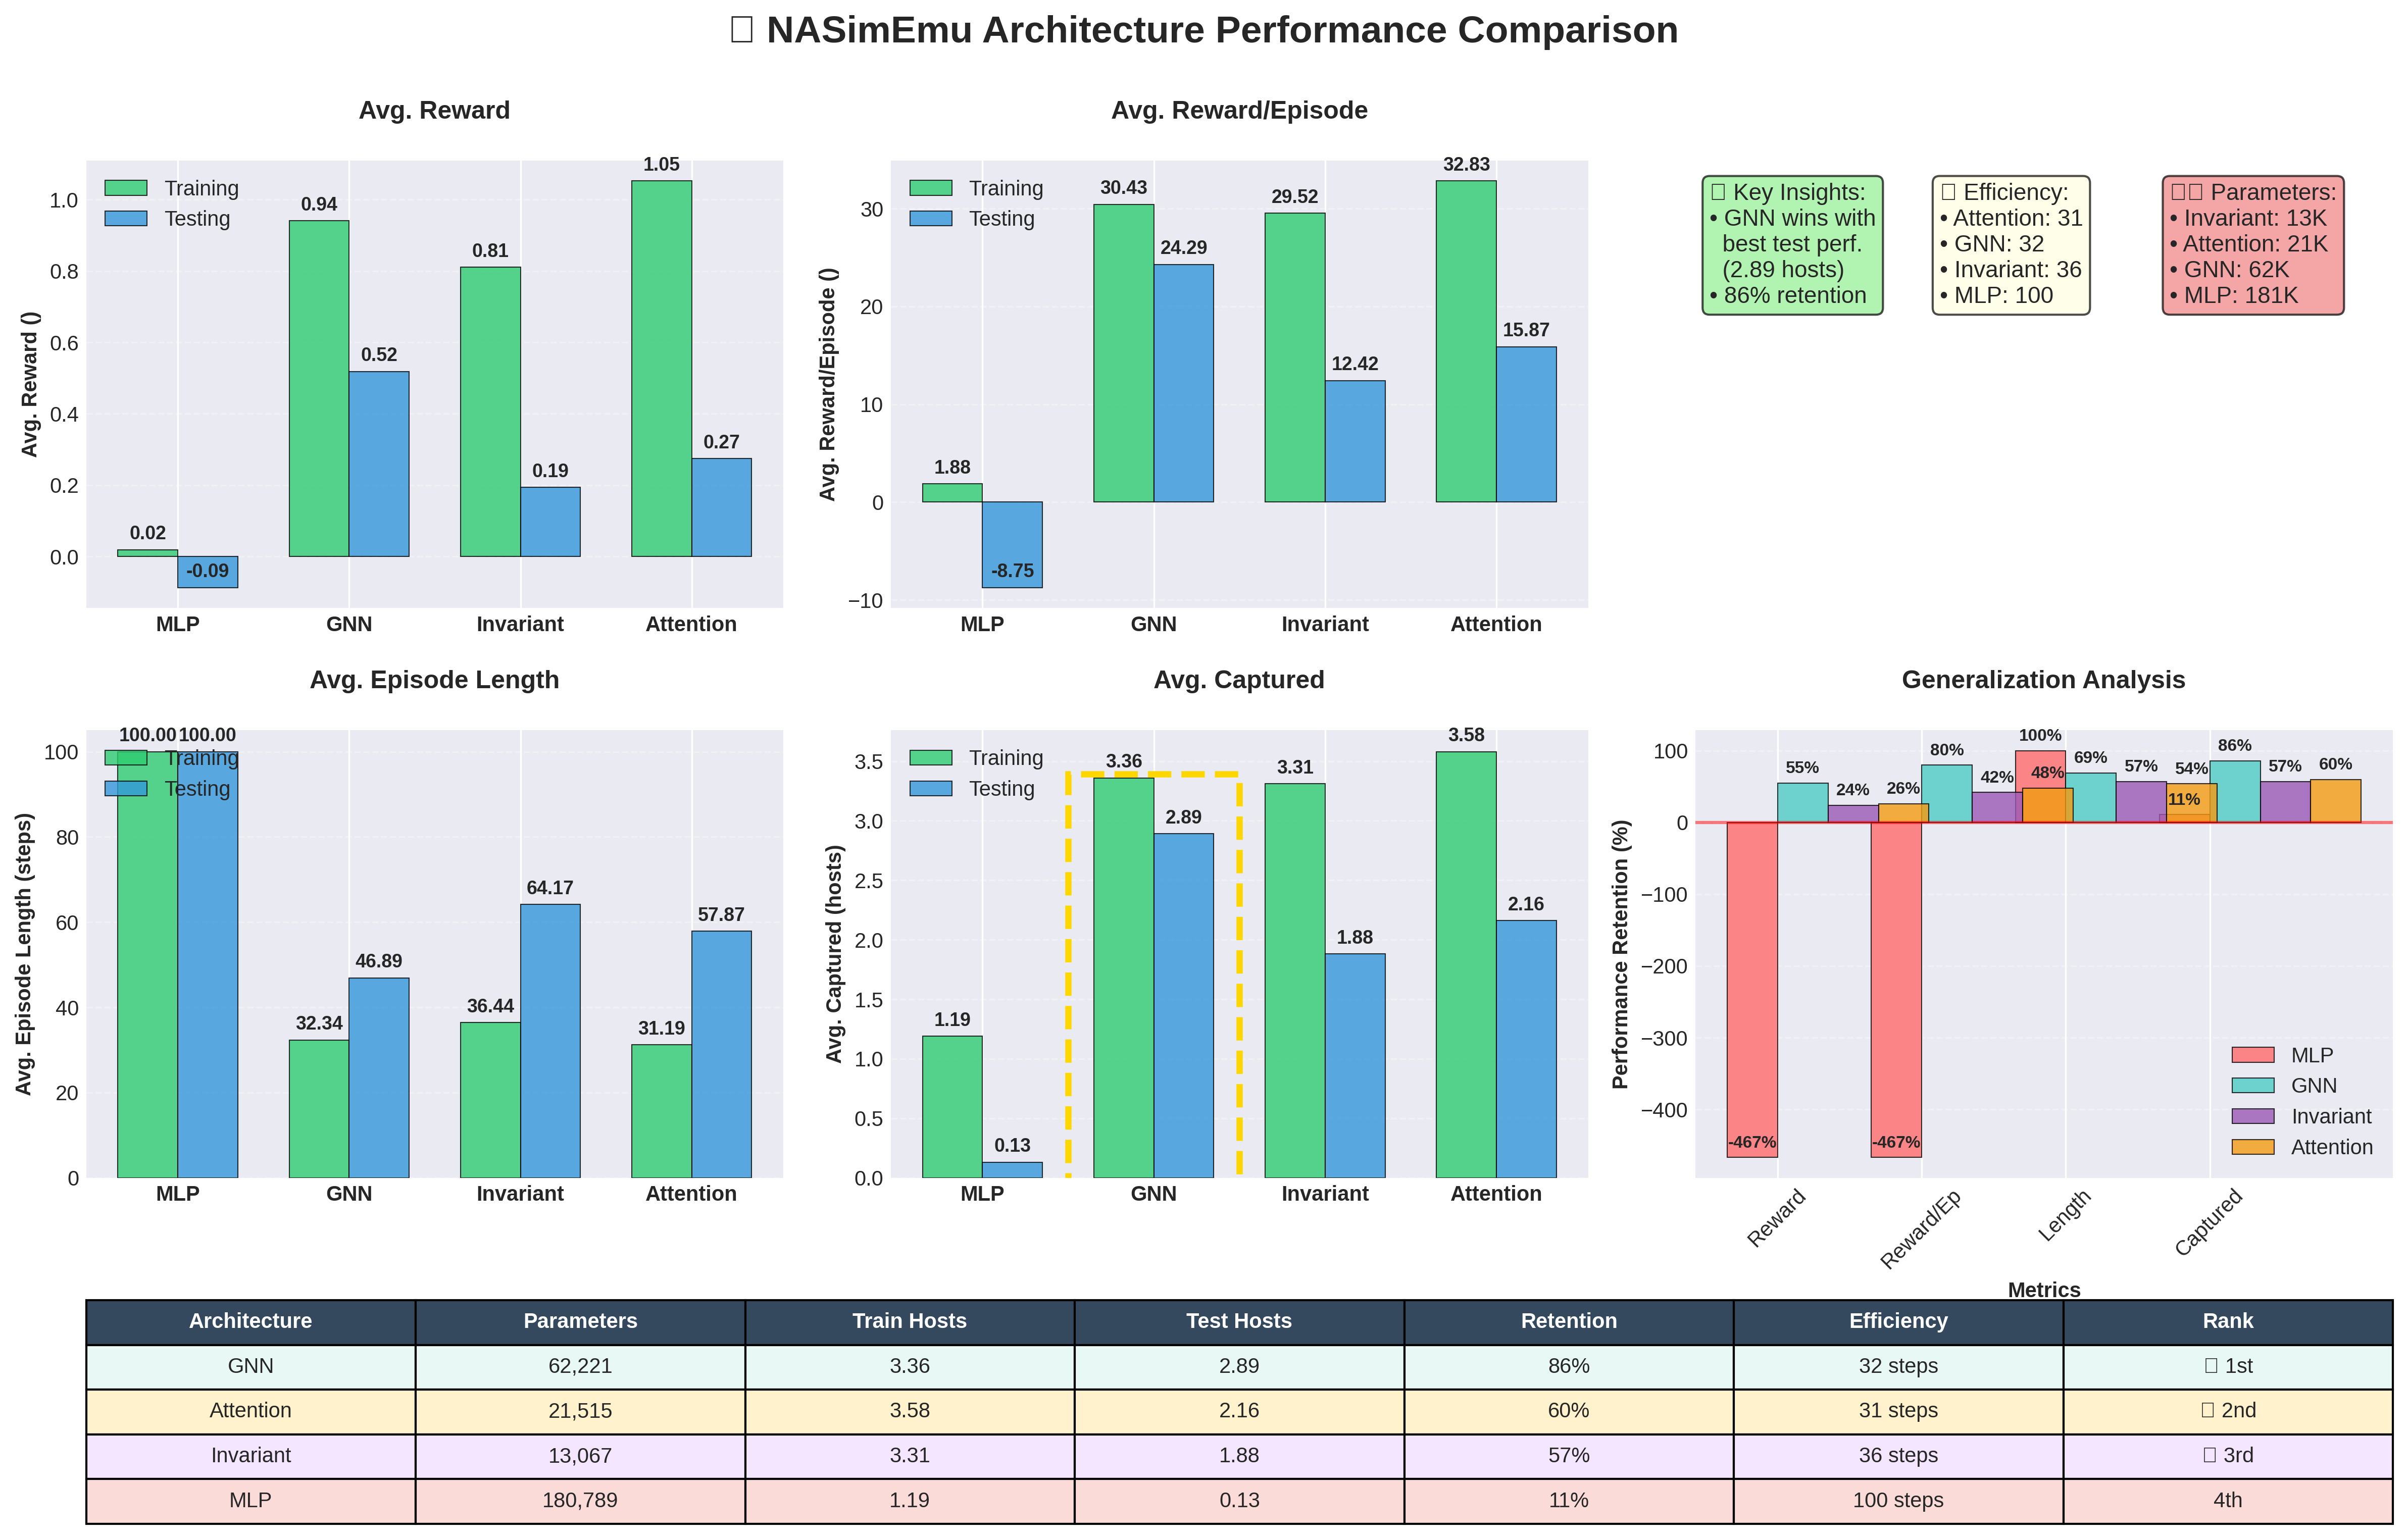

Write Python code to recreate this figure.
import matplotlib.pyplot as plt
import numpy as np
import seaborn as sns
from matplotlib.patches import Rectangle
import matplotlib.patches as mpatches

# Set style for better looking plots
plt.style.use("seaborn-v0_8-darkgrid")
sns.set_palette("husl")

# Model names and colors
models = ["MLP", "GNN", "Invariant", "Attention"]
colors = {
    "MLP": "#FF6B6B",
    "GNN": "#4ECDC4",
    "Invariant": "#9B59B6",
    "Attention": "#F39C12",
    "Train": "#2ECC71",
    "Test": "#3498DB",
}

# Training and testing results for each model
# Format: [Avg. Reward, Avg. Reward/Episode, Avg. Episode Length, Avg. Captured]
train_results = {
    "MLP": [0.0187, 1.875, 100.0, 1.19],
    "GNN": [0.9408, 30.43, 32.34, 3.36],
    "Invariant": [0.8103, 29.52, 36.44, 3.31],
    "Attention": [1.0524, 32.83, 31.19, 3.58],
}
test_results = {
    "MLP": [-0.0875, -8.75, 100.0, 0.13],
    "GNN": [0.5181, 24.29, 46.89, 2.89],
    "Invariant": [0.1935, 12.42, 64.17, 1.88],
    "Attention": [0.2743, 15.87, 57.87, 2.16],
}

metrics = ["Avg. Reward", "Avg. Reward/Episode", "Avg. Episode Length", "Avg. Captured"]
metric_units = ["", "", "steps", "hosts"]

# Create comprehensive visualization
fig = plt.figure(figsize=(16, 12))

# Main comparison chart with key insights in first row
gs = fig.add_gridspec(3, 3, height_ratios=[2, 2, 1], width_ratios=[1, 1, 1])

# Add Key Insights panel in the first row, third column
ax_insights = fig.add_subplot(gs[0, 2])
ax_insights.axis('off')

# Create 3 sections side by side in a single row
# Column 1: Key Insights (left)
ax_insights.text(0.02, 0.95, 
    "🎯 Key Insights:\n"
    "• GNN wins with\n"
    "  best test perf.\n"
    "  (2.89 hosts)\n"
    "• 86% retention",
    transform=ax_insights.transAxes,
    fontsize=11,
    verticalalignment='top',
    bbox=dict(boxstyle="round,pad=0.3", facecolor="lightgreen", alpha=0.7))

# Column 2: Efficiency Ranking (center)
ax_insights.text(0.35, 0.95, 
    "⚡ Efficiency:\n"
    "• Attention: 31\n"
    "• GNN: 32\n"
    "• Invariant: 36\n"
    "• MLP: 100",
    transform=ax_insights.transAxes,
    fontsize=11,
    verticalalignment='top',
    bbox=dict(boxstyle="round,pad=0.3", facecolor="lightyellow", alpha=0.7))

# Column 3: Parameter Efficiency (right)
ax_insights.text(0.68, 0.95, 
    "🏗️ Parameters:\n"
    "• Invariant: 13K\n"
    "• Attention: 21K\n"
    "• GNN: 62K\n"
    "• MLP: 181K",
    transform=ax_insights.transAxes,
    fontsize=11,
    verticalalignment='top',
    bbox=dict(boxstyle="round,pad=0.3", facecolor="lightcoral", alpha=0.7))

# Individual metric comparisons
for i, metric in enumerate(metrics):
    if i < 2:
        ax = fig.add_subplot(gs[0, i])
    else:
        ax = fig.add_subplot(gs[1, i - 2])

    x = np.arange(len(models))
    width = 0.35

    train_vals = [train_results[model][i] for model in models]
    test_vals = [test_results[model][i] for model in models]

    bars1 = ax.bar(
        x - width / 2,
        train_vals,
        width,
        label="Training",
        color=colors["Train"],
        alpha=0.8,
        edgecolor="black",
        linewidth=0.5,
    )
    bars2 = ax.bar(
        x + width / 2,
        test_vals,
        width,
        label="Testing",
        color=colors["Test"],
        alpha=0.8,
        edgecolor="black",
        linewidth=0.5,
    )

    # Add value labels on bars
    for bar in bars1:
        height = bar.get_height()
        ax.annotate(
            f"{height:.2f}",
            xy=(bar.get_x() + bar.get_width() / 2, height),
            xytext=(0, 3),  # 3 points vertical offset
            textcoords="offset points",
            ha="center",
            va="bottom",
            fontsize=9,
            fontweight="bold",
        )

    for bar in bars2:
        height = bar.get_height()
        ax.annotate(
            f"{height:.2f}",
            xy=(bar.get_x() + bar.get_width() / 2, height),
            xytext=(0, 3),  # 3 points vertical offset
            textcoords="offset points",
            ha="center",
            va="bottom",
            fontsize=9,
            fontweight="bold",
        )

    ax.set_ylabel(f"{metric} ({metric_units[i]})", fontweight="bold")
    ax.set_xticks(x)
    ax.set_xticklabels(models, fontweight="bold")
    ax.set_title(f"{metric}", fontsize=12, fontweight="bold", pad=20)
    ax.legend(loc="upper left")
    ax.grid(axis="y", linestyle="--", alpha=0.3)

    # Highlight best performer
    if metric == "Avg. Captured":
        ax.add_patch(
            Rectangle(
                (0.5, -0.5),
                1,
                max(test_vals) + 1,
                fill=False,
                edgecolor="gold",
                linewidth=3,
                linestyle="--",
            )
        )

# Performance retention chart
ax_retention = fig.add_subplot(gs[1, 2])
retention_data = {
    "MLP": [-467, -467, 100, 11],  # Retention percentages
    "GNN": [55, 80, 69, 86],
    "Invariant": [24, 42, 57, 57],
    "Attention": [26, 48, 54, 60],
}

x = np.arange(len(metrics))
width = 0.35

for i, model in enumerate(models):
    bars = ax_retention.bar(
        x + i * width,
        retention_data[model],
        width,
        label=model,
        color=colors[model],
        alpha=0.8,
        edgecolor="black",
        linewidth=0.5,
    )

    # Add value labels
    for bar in bars:
        height = bar.get_height()
        ax_retention.annotate(
            f"{height}%",
            xy=(bar.get_x() + bar.get_width() / 2, height),
            xytext=(0, 3),
            textcoords="offset points",
            ha="center",
            va="bottom",
            fontsize=8,
            fontweight="bold",
        )

ax_retention.set_ylabel("Performance Retention (%)", fontweight="bold")
ax_retention.set_xlabel("Metrics", fontweight="bold")
ax_retention.set_title(
    "Generalization Analysis", fontsize=12, fontweight="bold", pad=20
)
ax_retention.set_xticks(x + width / 2)
ax_retention.set_xticklabels(["Reward", "Reward/Ep", "Length", "Captured"], rotation=45)
ax_retention.legend()
ax_retention.grid(axis="y", linestyle="--", alpha=0.3)
ax_retention.axhline(y=0, color="red", linestyle="-", alpha=0.5)

# Summary statistics table
ax_summary = fig.add_subplot(gs[2, :])
ax_summary.axis("off")

summary_data = [
    [
        "Architecture",
        "Parameters",
        "Train Hosts",
        "Test Hosts",
        "Retention",
        "Efficiency",
        "Rank",
    ],
    ["GNN", "62,221", "3.36", "2.89", "86%", "32 steps", "🥇 1st"],
    ["Attention", "21,515", "3.58", "2.16", "60%", "31 steps", "🥈 2nd"],
    ["Invariant", "13,067", "3.31", "1.88", "57%", "36 steps", "🥉 3rd"],
    ["MLP", "180,789", "1.19", "0.13", "11%", "100 steps", "4th"],
]

table = ax_summary.table(
    cellText=summary_data[1:],
    colLabels=summary_data[0],
    cellLoc="center",
    loc="center",
    bbox=[0, 0, 1, 1],
)
table.auto_set_font_size(False)
table.set_fontsize(10)
table.scale(1, 2)

# Style the table
for i in range(len(summary_data[0])):
    table[(0, i)].set_facecolor("#34495E")
    table[(0, i)].set_text_props(weight="bold", color="white")

for i in range(1, len(summary_data)):
    for j in range(len(summary_data[0])):
        if i == 1:  # GNN row (1st place - winner)
            table[(i, j)].set_facecolor("#E8F8F5")
        elif i == 2:  # Attention row (2nd place)
            table[(i, j)].set_facecolor("#FFF2CC")
        elif i == 3:  # Invariant row (3rd place)
            table[(i, j)].set_facecolor("#F4E6FF")
        else:  # MLP row (4th place)
            table[(i, j)].set_facecolor("#FADBD8")

plt.suptitle(
    "🌟 NASimEmu Architecture Performance Comparison",
    fontsize=18,
    fontweight="bold",
    y=0.98,
)

# Key insights now moved to first row - no bottom text needed

plt.tight_layout()
plt.subplots_adjust(top=0.90, bottom=0.15)
plt.savefig(
    "model_performance_comparison.png",
    dpi=300,
    bbox_inches="tight",
    facecolor="white",
    edgecolor="none",
)
plt.show()

print("📊 Enhanced performance comparison chart generated!")
print("📈 Features: Value labels, retention analysis, summary table, and insights")
print("🎨 Saved as high-resolution PNG: model_performance_comparison.png")
